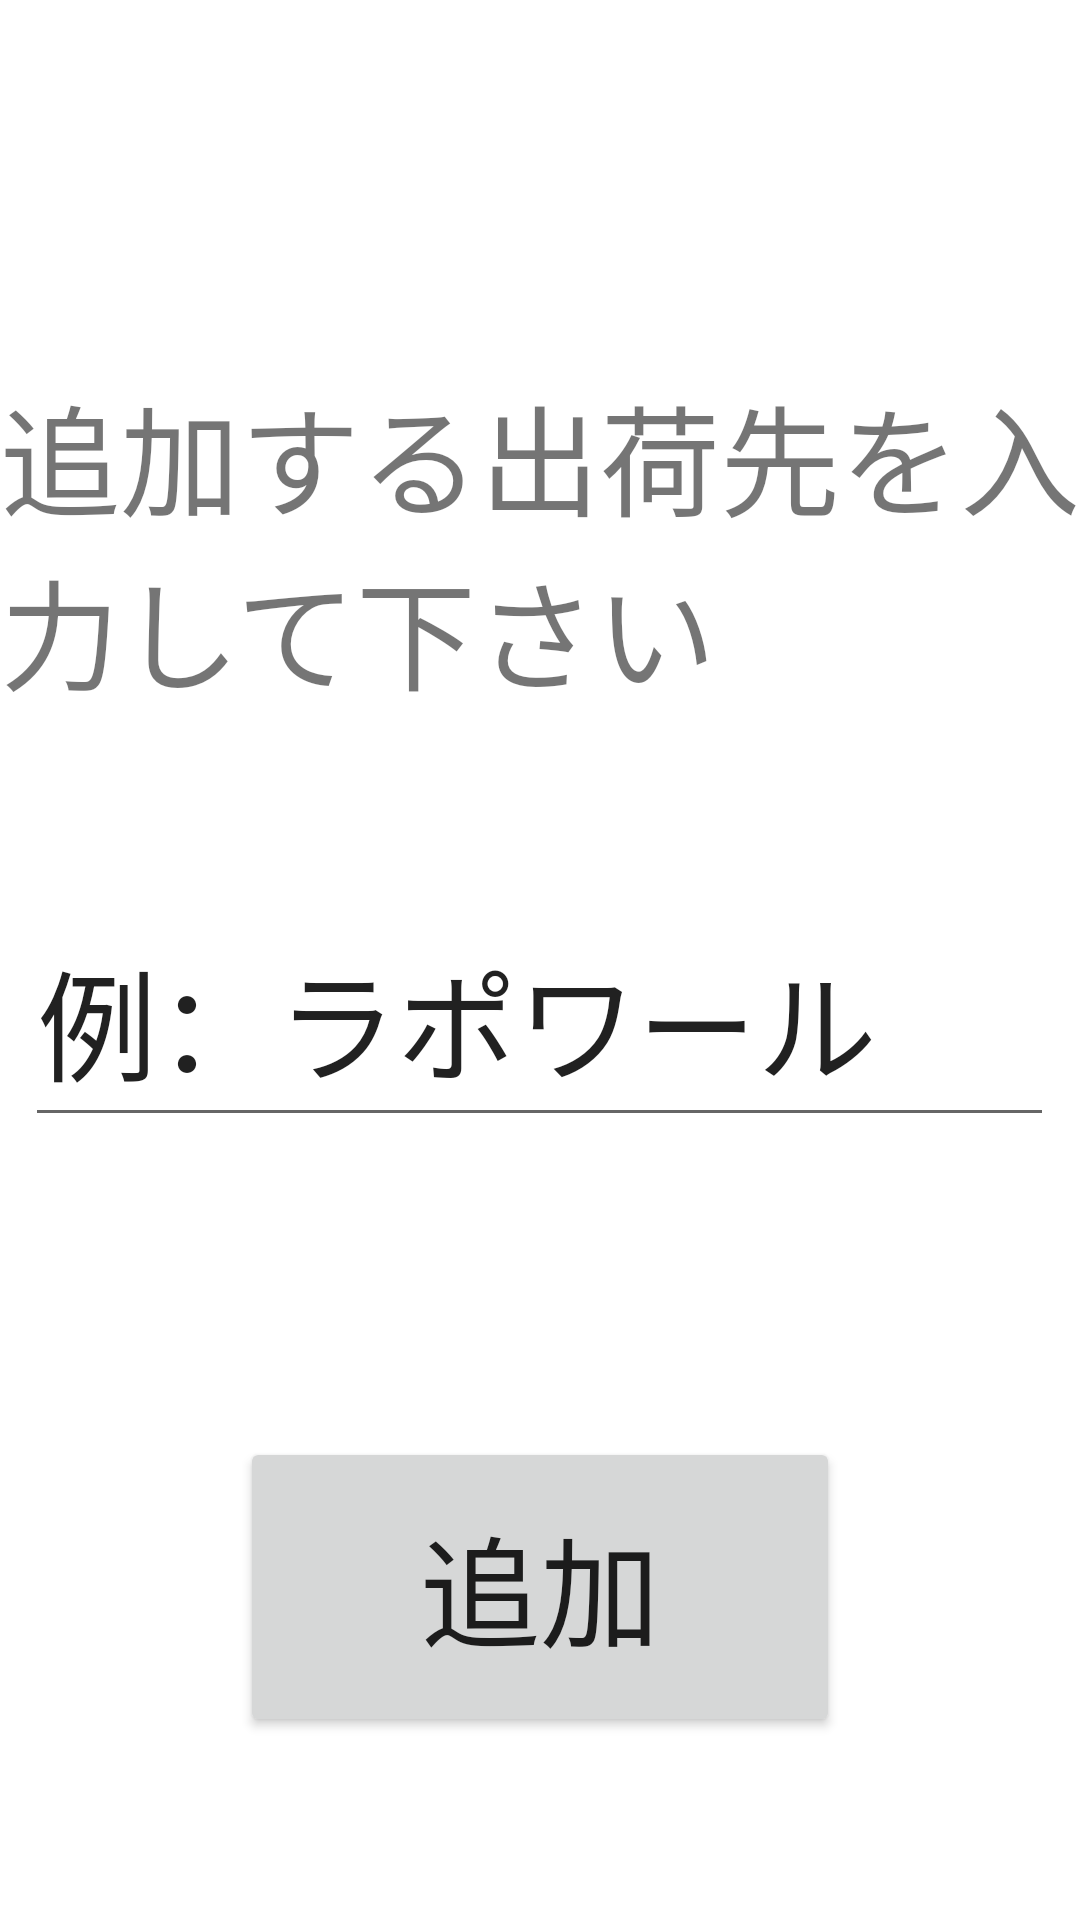

Produce the Android XML layout that renders to this screen, including the resource entries it uses.
<!-- AndroidManifest.xml: application theme AppTheme -->
<!-- res/layout/profsyu.xml -->
<?xml version="1.0" encoding="utf-8"?>
<RelativeLayout xmlns:android="http://schemas.android.com/apk/res/android"
    android:layout_width="match_parent" android:layout_height="match_parent">


    <TextView
        android:id="@+id/textView5"
        android:layout_width="wrap_content"
        android:layout_height="wrap_content"
        android:layout_alignParentTop="true"
        android:layout_centerHorizontal="true"
        android:layout_marginTop="123dp"
        android:text="追加する出荷先を入力して下さい"
        android:textSize="40dp" />


    <EditText
        android:id="@+id/editT"
        android:layout_width="800dp"
        android:layout_height="80dp"
        android:layout_marginLeft="17dp"
        android:ems="10"
        android:inputType="textPersonName"
        android:text="例：ラポワール"
        android:textSize="40dp"
        android:layout_marginTop="60dp"
        android:layout_below="@+id/textView5"
        android:layout_centerHorizontal="true" />

    <Button
        android:onClick="soushin"
        android:layout_width="200dp"
        android:layout_height="100dp"
        android:text="追加"
        android:textSize="40dp"
        android:layout_below="@+id/editT"
        android:layout_centerHorizontal="true"
        android:layout_marginTop="100dp"/>

</RelativeLayout>
<!-- resources referenced by this layout -->
<resources>

</resources>
